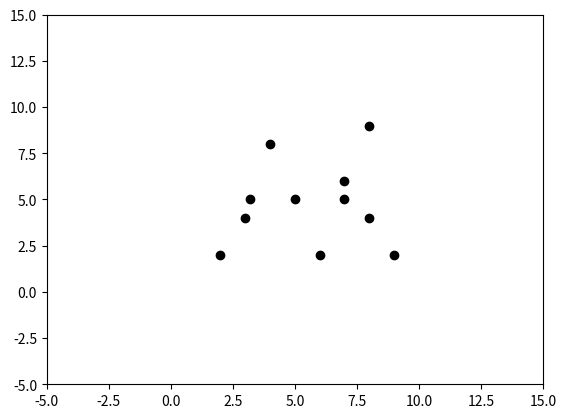

Recreate this plot in Python.
import matplotlib.pyplot as plt
import numpy as np
import time
    

if __name__ == "__main__": 
    test = np.array([[3.,4.],[5.,5.],[9.,2.],[3.2,5.],[7.,5.],
                     [8.,9.],[7.,6.],[8,4],[6,2],[2,2],[4,8]])
    for x in test: plt.plot(x[0],x[1],'ko')
    plt.xlim(-5,15)
    plt.ylim(-5,15)
    plt.show()
